Image classification data set "dataset_processed" (Ptuyizere/Formative2_ML_G9_Preprocess on GitHub). Class labels (2): parasitized, uninfected.

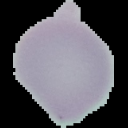
Label: uninfected

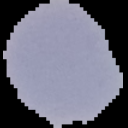
Label: parasitized

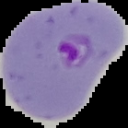
Label: parasitized

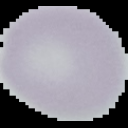
Label: uninfected

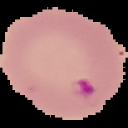
Label: parasitized

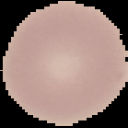
Label: uninfected
